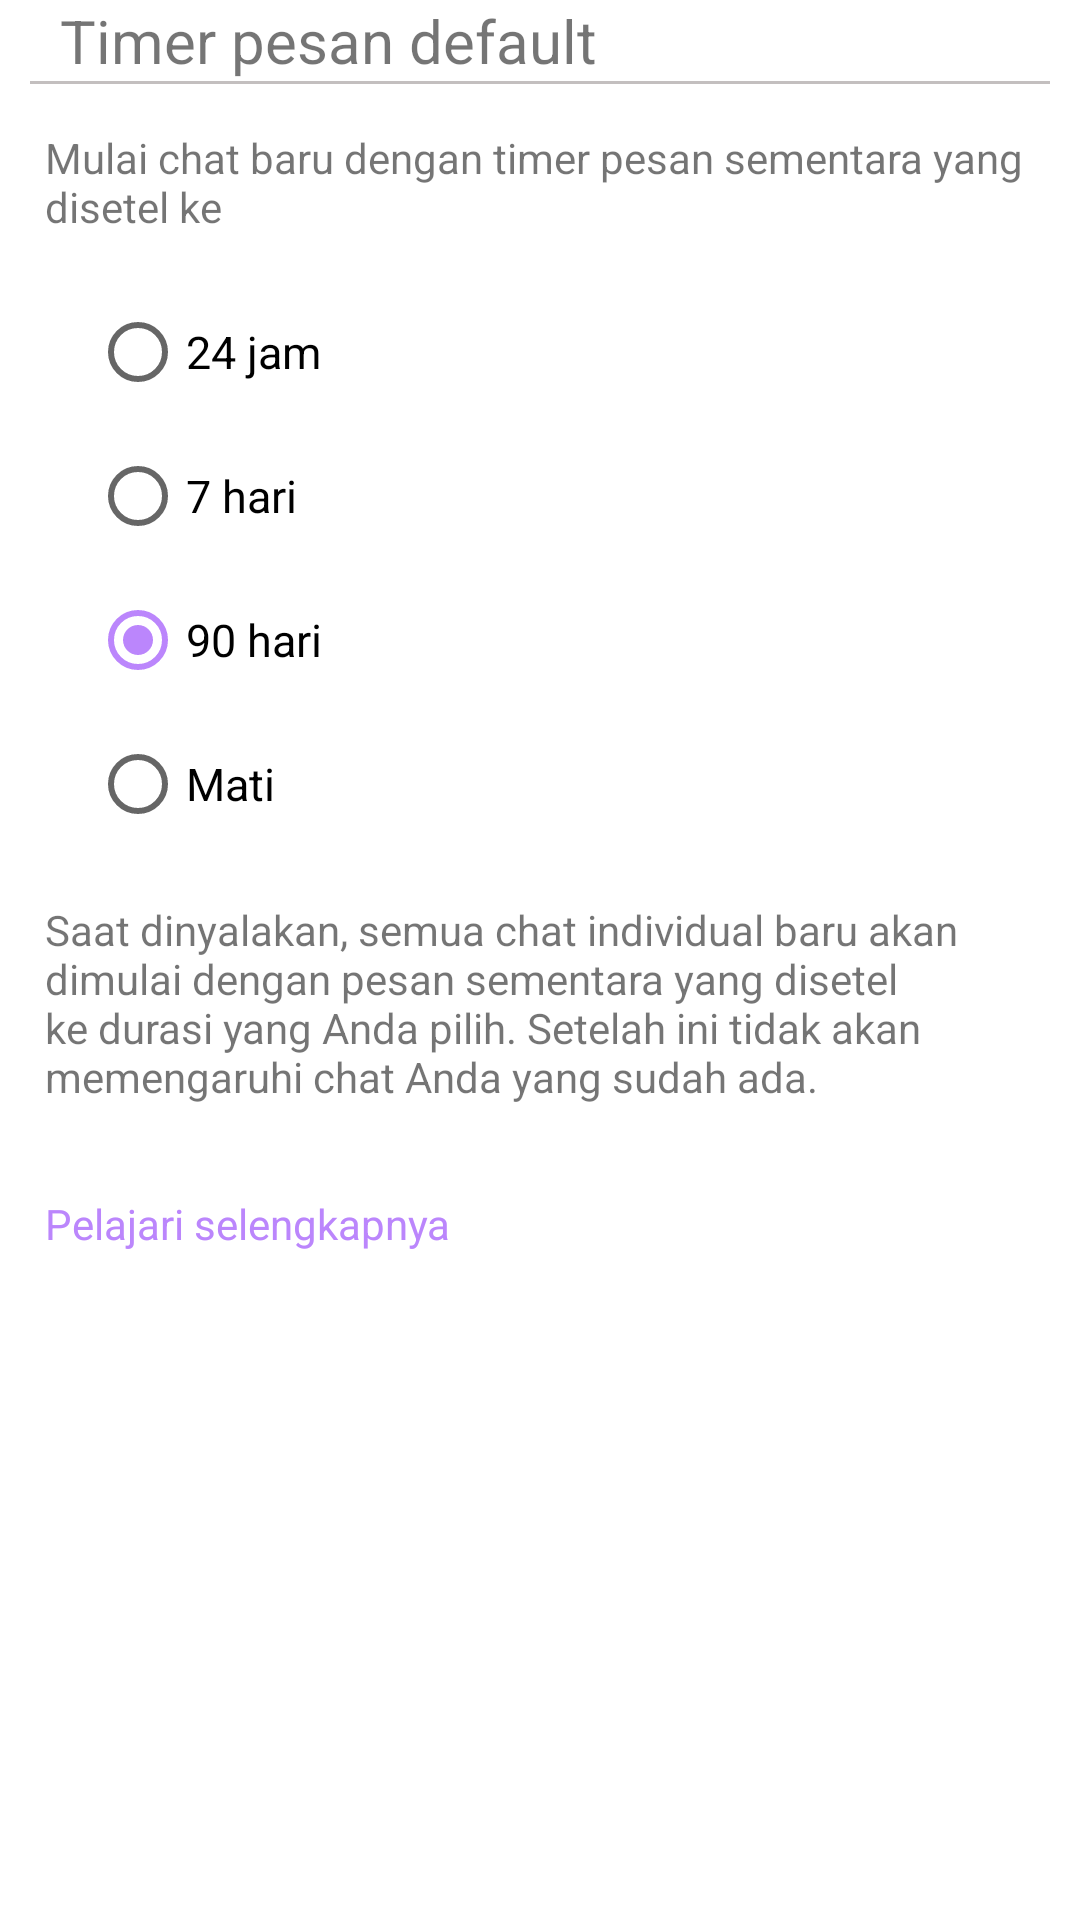

Layout XML and referenced resources for this Android screen:
<!-- AndroidManifest.xml: application theme Theme.WhatsApp -->
<!-- res/layout/activity_timer_pesan_default.xml -->
<?xml version="1.0" encoding="utf-8"?>
<LinearLayout xmlns:android="http://schemas.android.com/apk/res/android"
    xmlns:app="http://schemas.android.com/apk/res-auto"
    android:layout_width="match_parent"
    android:layout_height="match_parent"
    android:orientation="vertical">

    <RelativeLayout
        android:id="@+id/bar_atas_setelan"
        android:layout_width="match_parent"
        android:layout_height="wrap_content"
        android:orientation="horizontal">

        <ImageView
            android:id="@+id/btnKembali"
            android:layout_width="wrap_content"
            android:layout_height="wrap_content"
            android:layout_alignParentStart="true"
            android:padding="10dp"
            android:src="@drawable/baseline_west_24" />

        <TextView
            android:layout_width="wrap_content"
            android:layout_height="wrap_content"
            android:layout_centerInParent="true"
            android:layout_toRightOf="@+id/btnKembali"
            android:text="Timer pesan default"
            android:textSize="20dp" />

    </RelativeLayout>

    <View
        android:layout_width="match_parent"
        android:layout_height="1dp"
        android:layout_marginHorizontal="10dp"
        android:background="@color/gray" />

    <LinearLayout
        android:layout_width="match_parent"
        android:layout_height="wrap_content"
        android:orientation="vertical">
        <TextView
            android:layout_width="match_parent"
            android:layout_height="wrap_content"
            android:text="Mulai chat baru dengan timer pesan sementara yang disetel ke"
            android:layout_margin="15dp"/>
        <RadioButton
            android:textSize="15dp"
            android:layout_width="match_parent"
            android:layout_height="wrap_content"
            android:text="24 jam"
            android:layout_marginStart="30dp"/>
        <RadioButton
            android:textSize="15dp"
            android:layout_width="match_parent"
            android:layout_height="wrap_content"
            android:text="7 hari"
            android:layout_marginStart="30dp"/>
        <RadioButton
            android:textSize="15dp"
            android:checked="true"
            android:layout_width="match_parent"
            android:layout_height="wrap_content"
            android:maxLines="1"
            android:text="90 hari"
            android:ellipsize="end"
            android:layout_marginStart="30dp"/>
        <RadioButton
            android:textSize="15dp"
            android:layout_width="match_parent"
            android:layout_height="wrap_content"
            android:text="Mati"
            android:layout_marginStart="30dp"/>

        <TextView
            android:layout_width="match_parent"
            android:layout_height="wrap_content"
            android:text="Saat dinyalakan, semua chat individual baru akan dimulai dengan pesan sementara yang disetel ke durasi yang Anda pilih. Setelah ini tidak akan memengaruhi chat Anda yang sudah ada."
            android:layout_margin="15dp"/>

        <TextView
            android:layout_width="match_parent"
            android:layout_height="wrap_content"
            android:text="Pelajari selengkapnya"
            android:textColor="@color/purple_200"
            android:layout_margin="15dp"/>
    </LinearLayout>


</LinearLayout>
<!-- resources referenced by this layout -->
<resources>
  <color name="gray">#C3BFBF</color>
  <color name="purple_200">#FFBB86FC</color>
  <style name="Theme.WhatsApp" parent="Theme.MaterialComponents.DayNight.DarkActionBar">
          
          <item name="colorPrimary">@color/purple_500</item>
          <item name="colorPrimaryVariant">@color/purple_700</item>
          <item name="colorOnPrimary">@color/white</item>
          
          <item name="colorSecondary">@color/purple_200</item>
          <item name="colorSecondaryVariant">@color/teal_700</item>
          <item name="colorOnSecondary">@color/black</item>
          
          <item name="android:statusBarColor">?attr/colorPrimaryVariant</item>
          
      </style>
  <color name="purple_500">#FF6200EE</color>
  <color name="purple_700">#FF3700B3</color>
  <color name="white">#FFFFFFFF</color>
  <color name="teal_700">#FF018786</color>
  <color name="black">#FF000000</color>
</resources>
